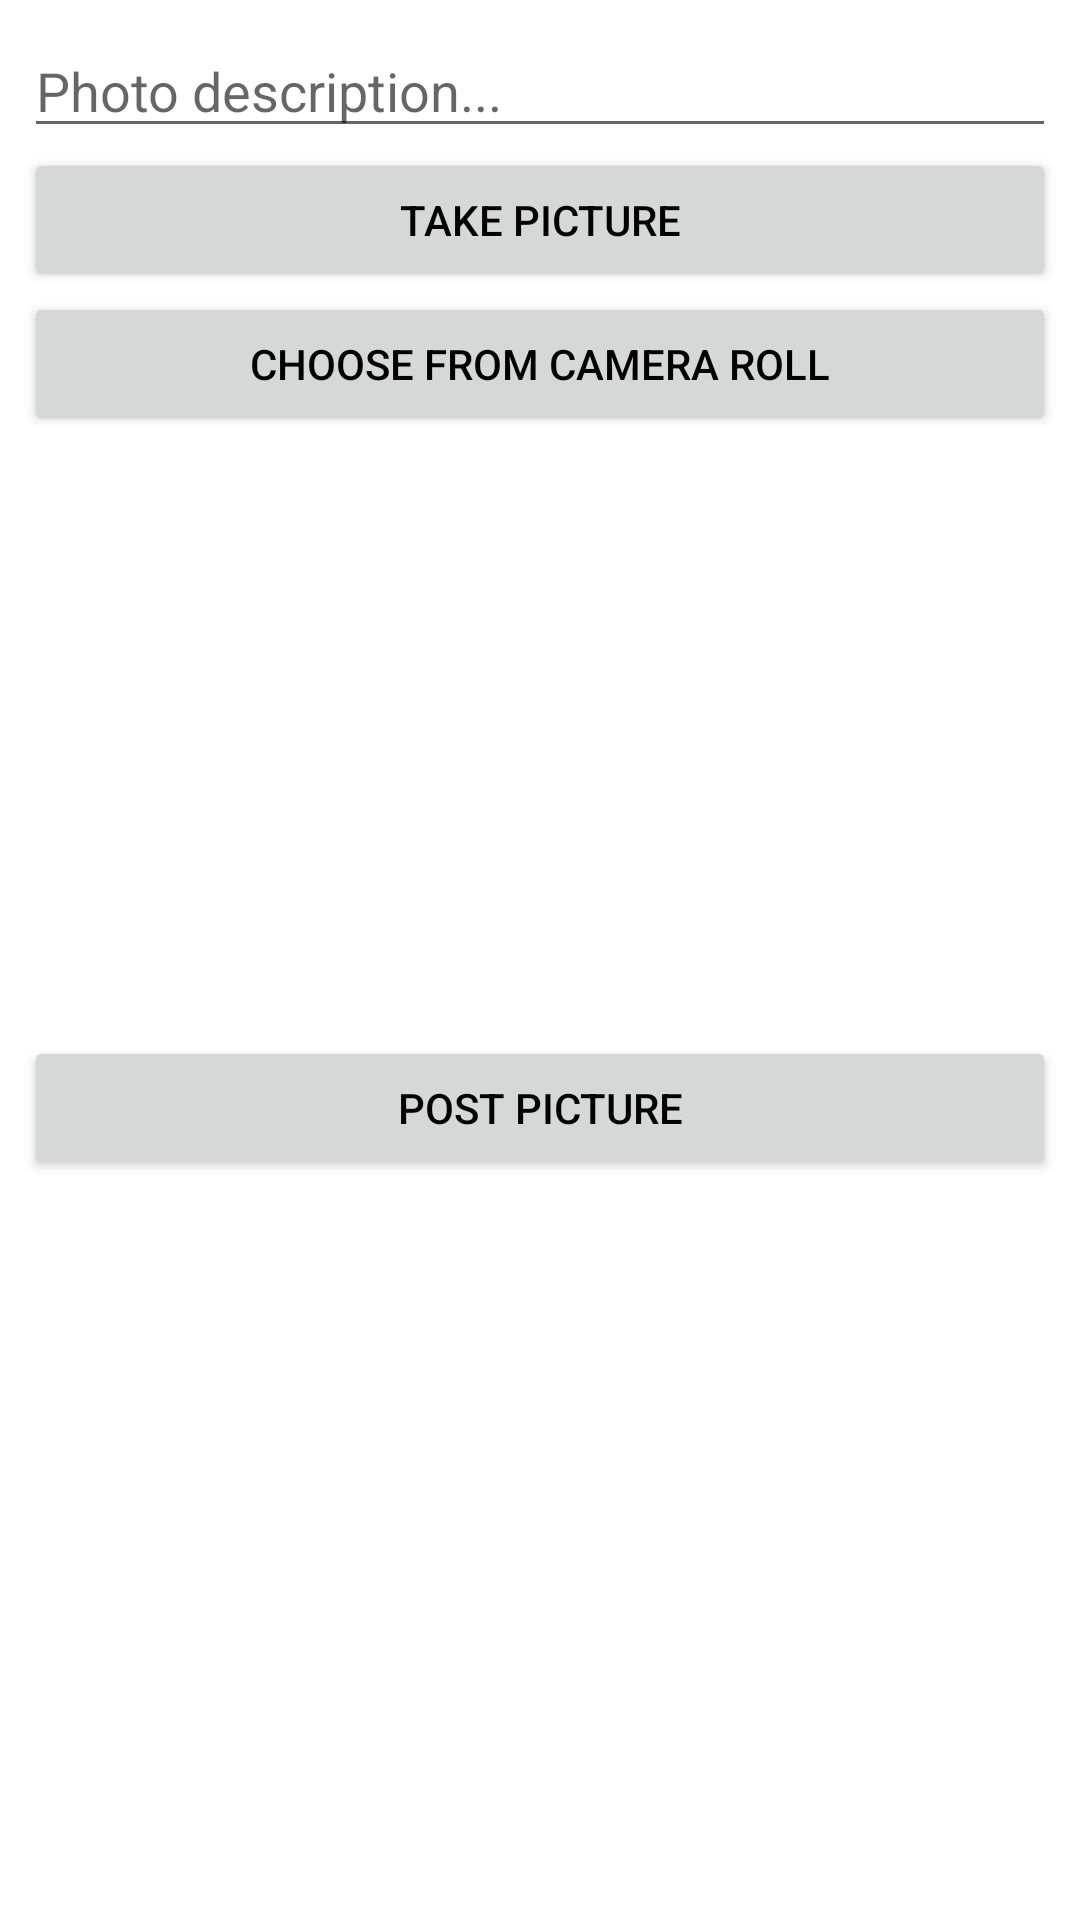

Produce the Android XML layout that renders to this screen, including the resource entries it uses.
<!-- AndroidManifest.xml: application theme AppTheme -->
<!-- res/layout/fragment_create.xml -->
<?xml version="1.0" encoding="utf-8"?>
<LinearLayout xmlns:android="http://schemas.android.com/apk/res/android"
    xmlns:tools="http://schemas.android.com/tools"
    android:layout_width="match_parent"
    android:layout_height="match_parent"
    android:orientation="vertical"
    android:paddingHorizontal="8dp"
    android:paddingVertical="8dp"
    tools:context=".fragments.CreateFragment">

    <EditText
        android:id="@+id/create_description"
        android:layout_width="match_parent"
        android:layout_height="wrap_content"
        android:ems="10"
        android:hint="Photo description..."
        android:inputType="textPersonName" />

    <Button
        android:id="@+id/create_take_pic_btn"
        android:layout_width="match_parent"
        android:layout_height="wrap_content"
        android:text="Take Picture" />

    <Button
        android:id="@+id/create_upload_pic_btn"
        android:layout_width="match_parent"
        android:layout_height="wrap_content"
        android:text="Choose from Camera Roll" />

    <ImageView
        android:id="@+id/create_image_preview"
        android:layout_width="match_parent"
        android:layout_height="200dp"
        tools:src="@tools:sample/avatars" />

    <Button
        android:id="@+id/create_post_btn"
        android:layout_width="match_parent"
        android:layout_height="wrap_content"
        android:text="Post Picture" />

</LinearLayout>
<!-- resources referenced by this layout -->
<resources>
  <style name="AppTheme" parent="Theme.MaterialComponents.Light.DarkActionBar">
          
          <item name="colorPrimary">@color/colorPrimary</item>
          <item name="colorPrimaryDark">@color/colorPrimaryDark</item>
          <item name="colorAccent">@color/colorAccent</item>
          <item name="android:textColor">#000000</item>
      </style>
  <color name="colorPrimary">#0096f6</color>
  <color name="colorPrimaryDark">#3700B3</color>
  <color name="colorAccent">#03DAC5</color>
</resources>
